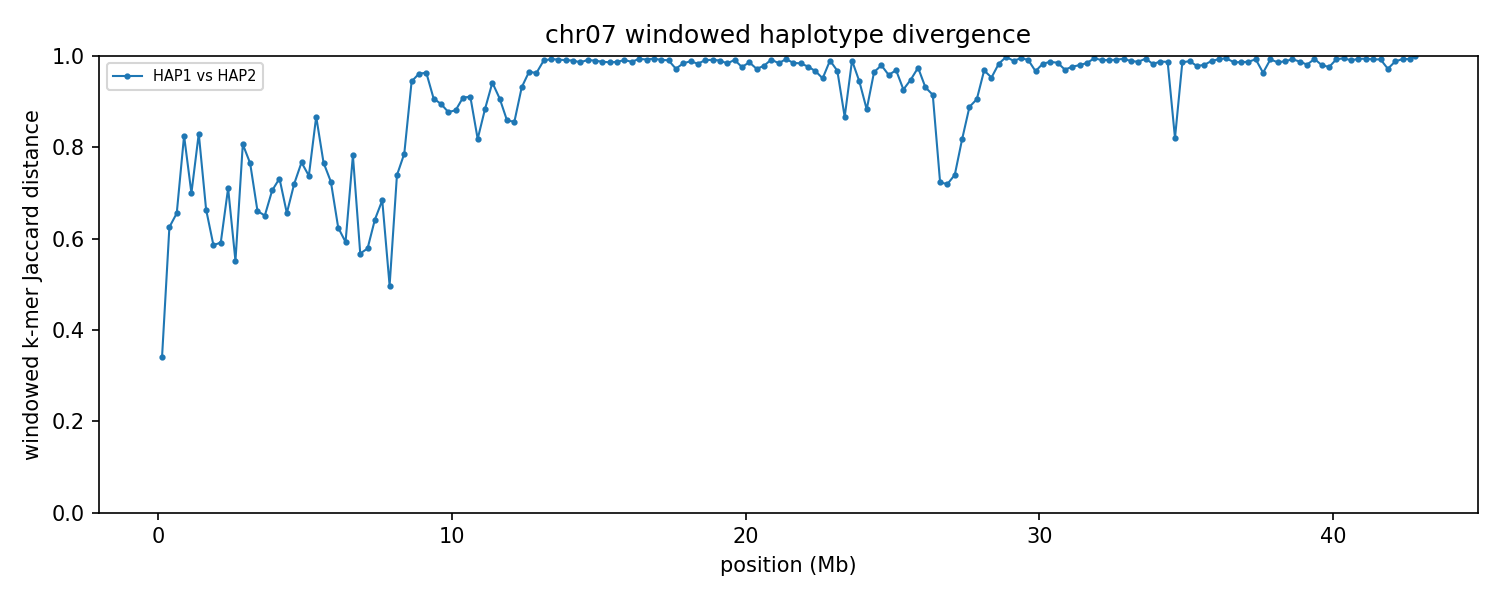

Source data for this figure (header and first rows):
chrom	win_start	win_end	unit_a	unit_b	hap_a	hap_b	kmers_a	kmers_b	shared	union	jaccard_distance
7	1	250000	HAP1_chr07	HAP2_chr07	HAP1	HAP2	214493	149824	144679	219638	0.3413
7	250001	500000	HAP1_chr07	HAP2_chr07	HAP1	HAP2	241999	236682	130470	348211	0.6253
7	500001	750000	HAP1_chr07	HAP2_chr07	HAP1	HAP2	242894	244166	124800	362260	0.6555
7	750001	1000000	HAP1_chr07	HAP2_chr07	HAP1	HAP2	229044	227735	67891	388888	0.8254
7	1000001	1250000	HAP1_chr07	HAP2_chr07	HAP1	HAP2	240029	239417	110758	368688	0.6996
7	1250001	1500000	HAP1_chr07	HAP2_chr07	HAP1	HAP2	244100	237368	69969	411499	0.83
7	1500001	1750000	HAP1_chr07	HAP2_chr07	HAP1	HAP2	242790	243919	122472	364237	0.6638
7	1750001	2000000	HAP1_chr07	HAP2_chr07	HAP1	HAP2	240290	241590	141179	340701	0.5856
7	2000001	2250000	HAP1_chr07	HAP2_chr07	HAP1	HAP2	236400	236859	137264	335995	0.5915
7	2250001	2500000	HAP1_chr07	HAP2_chr07	HAP1	HAP2	236358	231578	105047	362889	0.7105
7	2500001	2750000	HAP1_chr07	HAP2_chr07	HAP1	HAP2	242038	242377	150075	334340	0.5511
7	2750001	3000000	HAP1_chr07	HAP2_chr07	HAP1	HAP2	229102	233773	75011	387864	0.8066
7	3000001	3250000	HAP1_chr07	HAP2_chr07	HAP1	HAP2	237210	232375	89284	380301	0.7652
7	3250001	3500000	HAP1_chr07	HAP2_chr07	HAP1	HAP2	240304	241828	122181	359951	0.6606
7	3500001	3750000	HAP1_chr07	HAP2_chr07	HAP1	HAP2	225931	229324	117905	337350	0.6505
7	3750001	4000000	HAP1_chr07	HAP2_chr07	HAP1	HAP2	233052	232070	105801	359321	0.7056
7	4000001	4250000	HAP1_chr07	HAP2_chr07	HAP1	HAP2	241861	239399	101816	379444	0.7317
7	4250001	4500000	HAP1_chr07	HAP2_chr07	HAP1	HAP2	245192	243677	125153	363716	0.6559
7	4500001	4750000	HAP1_chr07	HAP2_chr07	HAP1	HAP2	245780	245741	107539	383982	0.7199
7	4750001	5000000	HAP1_chr07	HAP2_chr07	HAP1	HAP2	236726	235949	89355	383320	0.7669
7	5000001	5250000	HAP1_chr07	HAP2_chr07	HAP1	HAP2	245493	236169	100082	381580	0.7377
7	5250001	5500000	HAP1_chr07	HAP2_chr07	HAP1	HAP2	237957	241881	56231	423607	0.8673
7	5500001	5750000	HAP1_chr07	HAP2_chr07	HAP1	HAP2	242848	244678	92325	395201	0.7664
7	5750001	6000000	HAP1_chr07	HAP2_chr07	HAP1	HAP2	226117	233046	99131	360032	0.7247
7	6000001	6250000	HAP1_chr07	HAP2_chr07	HAP1	HAP2	238305	238131	130224	346212	0.6239
7	6250001	6500000	HAP1_chr07	HAP2_chr07	HAP1	HAP2	240268	166081	117612	288737	0.5927
7	6500001	6750000	HAP1_chr07	HAP2_chr07	HAP1	HAP2	221562	205860	76393	351029	0.7824
7	6750001	7000000	HAP1_chr07	HAP2_chr07	HAP1	HAP2	204659	241091	134631	311119	0.5673
7	7000001	7250000	HAP1_chr07	HAP2_chr07	HAP1	HAP2	233548	233077	138347	328278	0.5786
7	7250001	7500000	HAP1_chr07	HAP2_chr07	HAP1	HAP2	244712	240644	127978	357378	0.6419
7	7500001	7750000	HAP1_chr07	HAP2_chr07	HAP1	HAP2	244404	243124	117120	370408	0.6838
7	7750001	8000000	HAP1_chr07	HAP2_chr07	HAP1	HAP2	242739	243167	162596	323310	0.4971
7	8000001	8250000	HAP1_chr07	HAP2_chr07	HAP1	HAP2	225092	231462	94515	362039	0.7389
7	8250001	8500000	HAP1_chr07	HAP2_chr07	HAP1	HAP2	237578	215995	79903	373670	0.7862
7	8500001	8750000	HAP1_chr07	HAP2_chr07	HAP1	HAP2	221205	235192	24062	432335	0.9443
7	8750001	9000000	HAP1_chr07	HAP2_chr07	HAP1	HAP2	240254	235040	17737	457557	0.9612
7	9000001	9250000	HAP1_chr07	HAP2_chr07	HAP1	HAP2	239230	239727	16930	462027	0.9634
7	9250001	9500000	HAP1_chr07	HAP2_chr07	HAP1	HAP2	213668	239356	38683	414341	0.9066
7	9500001	9750000	HAP1_chr07	HAP2_chr07	HAP1	HAP2	235484	233492	44521	424455	0.8951
7	9750001	10000000	HAP1_chr07	HAP2_chr07	HAP1	HAP2	236523	241221	52252	425492	0.8772
7	10000001	10250000	HAP1_chr07	HAP2_chr07	HAP1	HAP2	242097	241263	51362	431998	0.8811
7	10250001	10500000	HAP1_chr07	HAP2_chr07	HAP1	HAP2	241210	237608	39957	438861	0.909
7	10500001	10750000	HAP1_chr07	HAP2_chr07	HAP1	HAP2	239164	236700	38994	436870	0.9107
7	10750001	11000000	HAP1_chr07	HAP2_chr07	HAP1	HAP2	239998	243665	74369	409294	0.8183
7	11000001	11250000	HAP1_chr07	HAP2_chr07	HAP1	HAP2	233956	238961	49197	423720	0.8839
7	11250001	11500000	HAP1_chr07	HAP2_chr07	HAP1	HAP2	237455	231859	25887	443427	0.9416
7	11500001	11750000	HAP1_chr07	HAP2_chr07	HAP1	HAP2	214051	242281	38938	417394	0.9067
7	11750001	12000000	HAP1_chr07	HAP2_chr07	HAP1	HAP2	228448	224703	56085	397066	0.8588
7	12000001	12250000	HAP1_chr07	HAP2_chr07	HAP1	HAP2	230332	232900	58288	404944	0.8561
7	12250001	12500000	HAP1_chr07	HAP2_chr07	HAP1	HAP2	230502	229110	29468	430144	0.9315
7	12500001	12750000	HAP1_chr07	HAP2_chr07	HAP1	HAP2	234957	229917	15493	449381	0.9655
7	12750001	13000000	HAP1_chr07	HAP2_chr07	HAP1	HAP2	237657	233940	16960	454637	0.9627
7	13000001	13250000	HAP1_chr07	HAP2_chr07	HAP1	HAP2	243617	238868	4684	477801	0.9902
7	13250001	13500000	HAP1_chr07	HAP2_chr07	HAP1	HAP2	235226	243148	3257	475117	0.9931
7	13500001	13750000	HAP1_chr07	HAP2_chr07	HAP1	HAP2	237821	237366	3700	471487	0.9922
7	13750001	14000000	HAP1_chr07	HAP2_chr07	HAP1	HAP2	240841	235637	4305	472173	0.9909
7	14000001	14250000	HAP1_chr07	HAP2_chr07	HAP1	HAP2	243200	243167	4794	481573	0.99
7	14250001	14500000	HAP1_chr07	HAP2_chr07	HAP1	HAP2	240325	243539	6626	477238	0.9861
7	14500001	14750000	HAP1_chr07	HAP2_chr07	HAP1	HAP2	234638	239748	3989	470397	0.9915
7	14750001	15000000	HAP1_chr07	HAP2_chr07	HAP1	HAP2	216023	240156	4647	451532	0.9897
... 112 more rows
